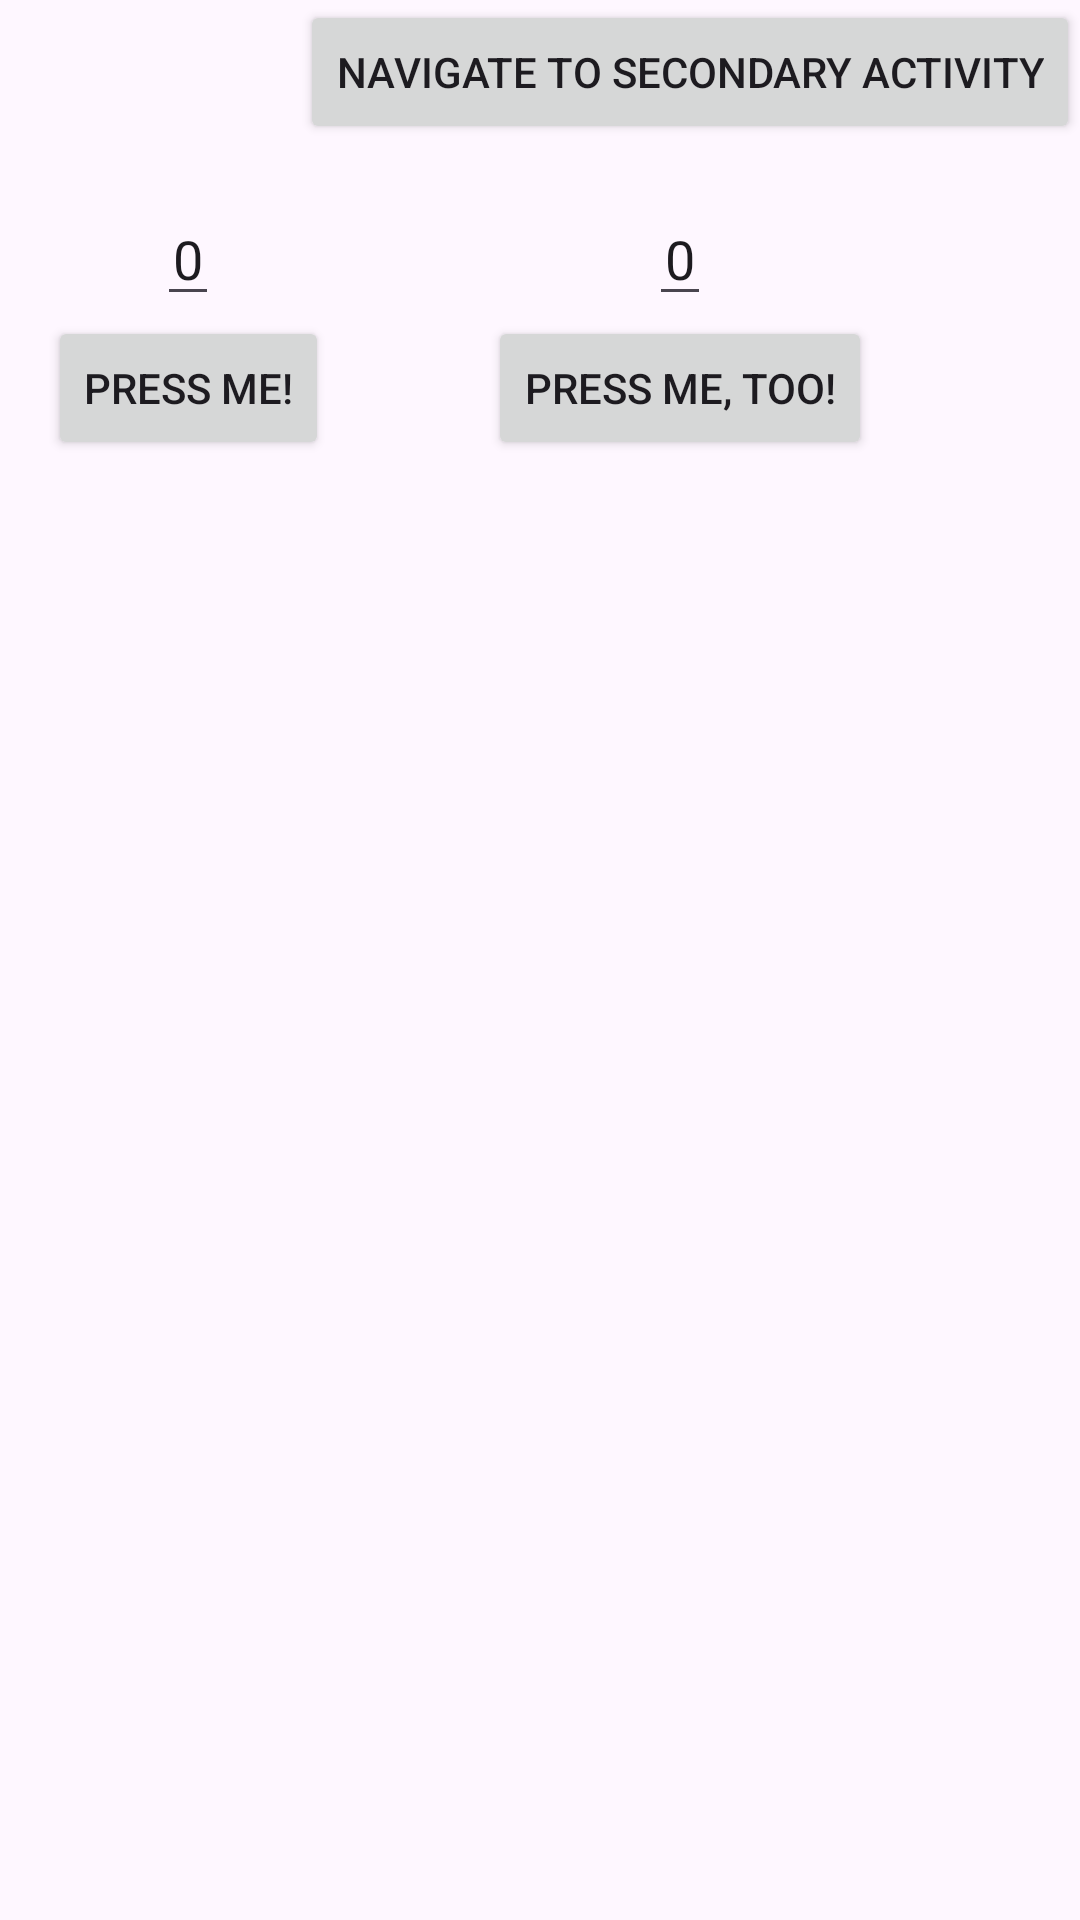

Layout XML and referenced resources for this Android screen:
<!-- AndroidManifest.xml: application theme Theme.PracticalTeste01 -->
<!-- res/layout/activity_practical_test01_main.xml -->
<?xml version="1.0" encoding="utf-8"?>
<LinearLayout xmlns:android="http://schemas.android.com/apk/res/android"
    xmlns:app="http://schemas.android.com/apk/res-auto"
    xmlns:tools="http://schemas.android.com/tools"
    android:id="@+id/main"
    android:layout_width="match_parent"
    android:layout_height="match_parent"
    android:orientation="vertical"
    tools:context=".PracticalTest01MainActivity">

    <Button
        android:id="@+id/secondary_activity_button"
        android:layout_width="wrap_content"
        android:layout_height="wrap_content"
        android:layout_gravity="right"
        android:text="NAVIGATE TO SECONDARY ACTIVITY" />

    <GridLayout
        android:layout_width="match_parent"
        android:layout_height="wrap_content"
        android:columnCount="2"
        android:rowCount="2"
        android:padding="16dp">

        <EditText
            android:id="@+id/press_count1"
            android:saveEnabled="false"
            android:layout_width="wrap_content"
            android:layout_height="wrap_content"
            android:layout_column="0"
            android:layout_row="0"
            android:layout_gravity="center"
            android:gravity="center"
            android:text="0"/>

        <EditText
            android:id="@+id/press_count2"
            android:saveEnabled="false"
            android:layout_width="wrap_content"
            android:layout_height="wrap_content"
            android:layout_column="1"
            android:layout_row="0"
            android:layout_gravity="center"
            android:gravity="center"
            android:text="0"/>

        <Button
            android:id="@+id/button1"
            android:layout_width="wrap_content"
            android:layout_height="wrap_content"
            android:layout_row="1"
            android:layout_column="0"
            android:layout_gravity="center"
            android:text="PRESS ME!"/>

        <Button
            android:id="@+id/button2"
            android:layout_width="wrap_content"
            android:layout_height="wrap_content"
            android:layout_row="1"
            android:layout_column="1"
            android:layout_gravity="center"
            android:text="PRESS ME, TOO!"/>

    </GridLayout>

</LinearLayout>
<!-- resources referenced by this layout -->
<resources>
  <style name="Theme.PracticalTeste01" parent="Base.Theme.PracticalTeste01" />
  <style name="Base.Theme.PracticalTeste01" parent="Theme.Material3.DayNight.NoActionBar">
          
          
      </style>
</resources>
